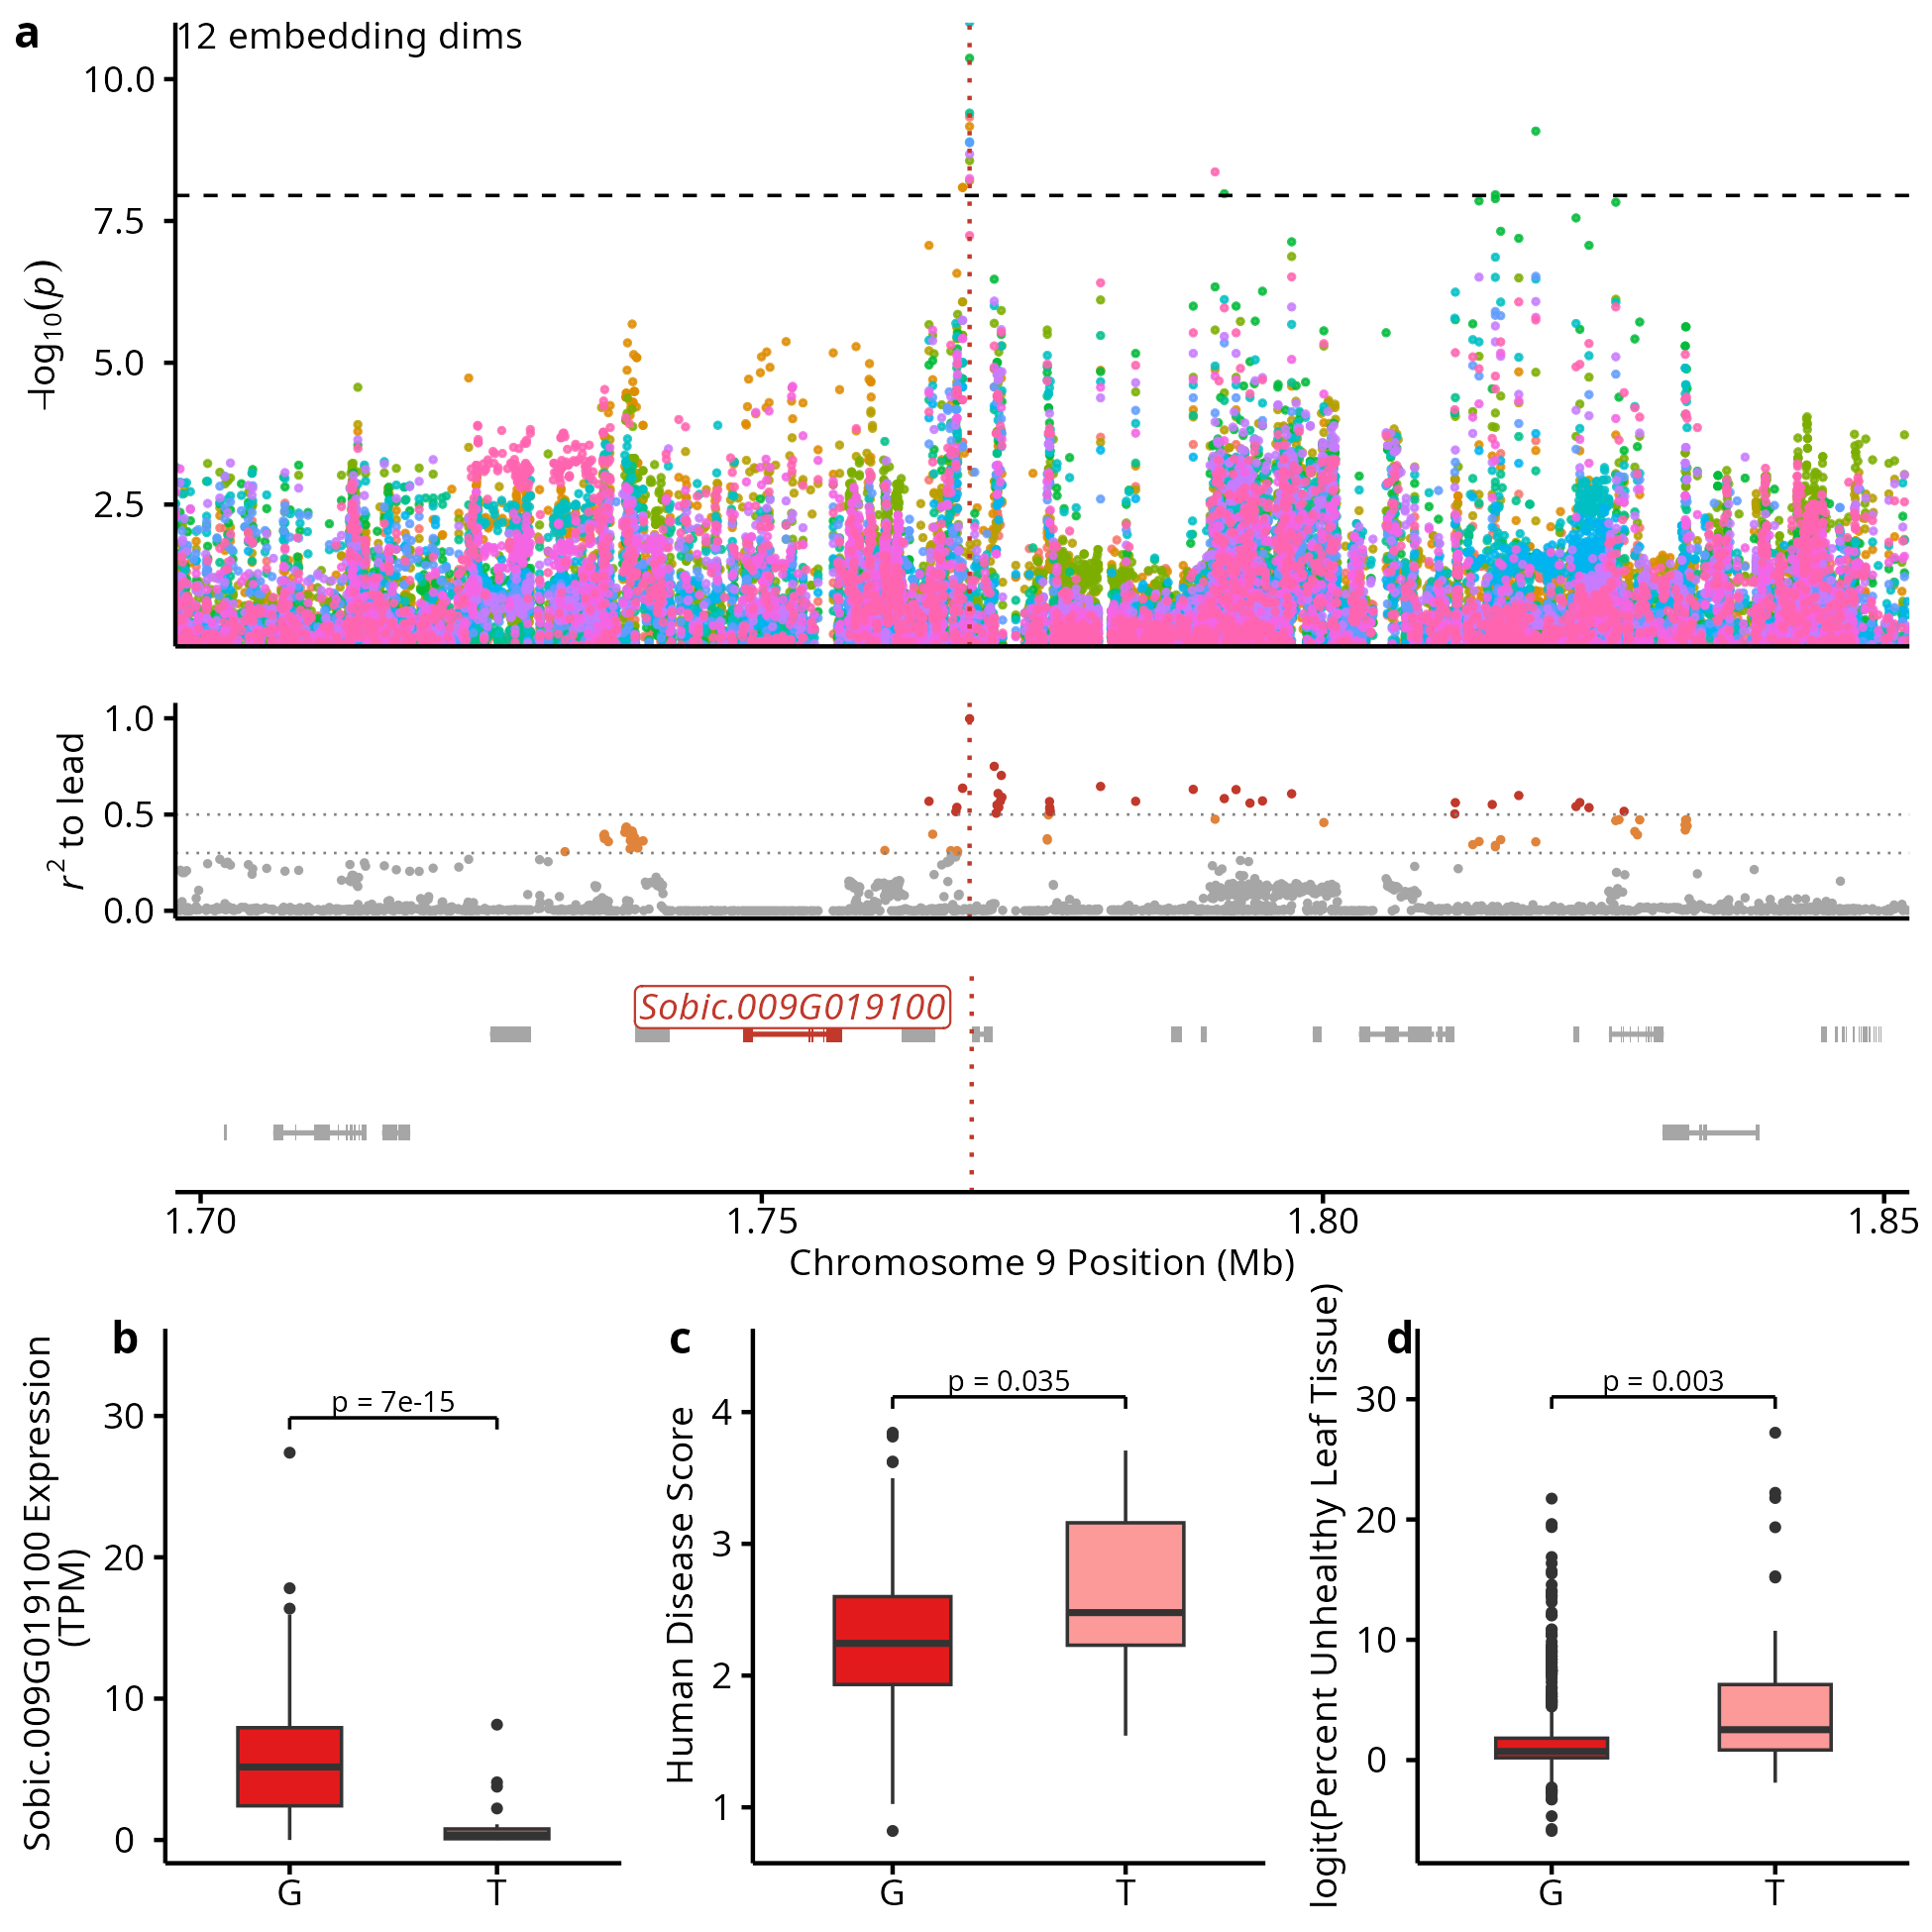

Write the R code that produced this figure.
# Supplemental figure: LysM receptor-like kinase (Sobic.009G019100, Chr09 1.70-1.85 Mb)
# leaf-image disease hotspot. Same panel style/significance-test conventions as
# figures/supplemental/ja_hotspots/ja_hotspots.R, applied to this single locus.
#
# Panel A: Manhattan of the chr9:1.7 peak embedding dimensions that reach genome-wide
#   significance in this window, with a local-LD track (r2 to the lead marker, all 925
#   lines) and the gene-model track below (candidate gene in red).
# Panel B: lead marker 9:1768703 -> Sobic.009G019100 leaf expression (raw TPM), by allele.
#   The displayed p-value is from the existing marker~log2(TPM) PANICLE_MLM_LOCO_MULTI test
#   (scripts/run_single_marker_test.py --log2, LOCO kinship excluding Chr09). Zero-TPM
#   observations remain visible in the raw-scale plot but are undefined and therefore absent
#   from that log2(TPM) test.
# Panel C: lead marker 9:1768703 -> human disease score BLUE, Nebraska2025 only, by allele.
# Panel D (included only if the lead marker reaches alpha = 0.05): lead marker ->
#   logit(ExG percent-unhealthy-leaf-tissue) BLUE, Nebraska2025 only, by allele.
# Panels C/D significance + BLUEs come from the same standalone hotspot_disease_associations
# LOCO-MLM pipeline / Nebraska2025 BLUE source as ja_hotspots.R's disease panels.
#
# All inputs are pre-subset into this directory by scripts/subset_figure_data.R.
library(tidyverse)
library(paletteer)
library(cowplot)
library(ggrastr)
library(jsonlite)
library(ggtext)

theme_use <- theme_minimal() +
  theme(axis.text.x = element_text(size = 9, color = 'black', margin = margin(0, 0, 0, 0),
                                   vjust = 0.5, hjust = 0.5),
        axis.text.y = element_text(size = 9, color = 'black', vjust = 0.5, hjust = 0.5),
        legend.text = element_text(size = 9, color = 'black', vjust = 0.5, hjust = 0.5),
        plot.title = element_text(size = 9, color = 'black', vjust = 0, hjust = 0.5),
        plot.subtitle = element_text(size = 9, color = 'black', vjust = 0, hjust = 0.5),
        text = element_text(size = 9, color = 'black'),
        legend.position = 'top',
        line = element_line(color = 'black', linewidth = 1),
        axis.ticks = element_line(color = 'black', linewidth = 0.5),
        axis.line.x.bottom = element_line(color = 'black', linewidth = 0.5),
        axis.line.y.left = element_line(color = 'black', linewidth = 0.5),
        panel.grid = element_blank(),
        panel.background = element_blank())

fmt_p <- function(p) if (p < 1e-3) sprintf('p = %.0e', p) else sprintf('p = %.3f', p)

CAND <- 'Sobic.009G019100'
HIGHLIGHT <- '#c0392b'
MARKER_COL <- '9:1768703:G:T'
ALLELE_COLORS <- paletteer_d('RColorBrewer::Paired')[c(6, 5)]

## ---- panel builders (same style as ja_hotspots.R) -------------------------

plot_region_manhattan <- function(gwas, meta, highlight_color)
{
  keep_traits <- gwas %>%
    group_by(trait) %>%
    summarise(minp = min(p_value)) %>%
    filter(minp <= meta$bonferroni_threshold) %>%
    pull(trait)
  df <- gwas %>% filter(trait %in% keep_traits) %>% mutate(neglogp = -log10(p_value))

  ggplot(df, aes(POS/1e6, neglogp, color = trait)) +
    ggrastr::rasterise(geom_point(size = 0.4, alpha = 0.8, show.legend = FALSE), dpi = 600, dev = 'ragg') +
    geom_hline(yintercept = meta$neglog10_threshold, linetype = 'dashed', linewidth = 0.4) +
    geom_vline(xintercept = meta$peak_marker/1e6, linetype = 'dotted', color = highlight_color, linewidth = 0.5) +
    annotate('text', x = meta$region_lo/1e6, y = max(df$neglogp), hjust = 0, vjust = 1,
             label = str_c(length(keep_traits), ' embedding dims'), size = 9, size.unit = 'pt') +
    scale_x_continuous(name = NULL, limits = c(meta$region_lo, meta$region_hi)/1e6, expand = c(0, 0)) +
    scale_y_continuous(name = expression(-log[10](italic(p))),
                       expand = c(0, 0)) +
    theme_use +
    theme(legend.position = 'none', axis.text.x = element_blank(), axis.ticks.x = element_blank())
}

plot_r2_manhattan <- function(ld, meta, highlight_color)
{
  df <- ld %>% mutate(tier = case_when(r2 > 0.5 ~ 'high', r2 > 0.3 ~ 'mid', TRUE ~ 'low'))

  ggplot(df, aes(POS/1e6, r2, color = tier)) +
    ggrastr::rasterise(geom_point(size = 0.4, show.legend = FALSE), dpi = 600, dev = 'ragg') +
    geom_hline(yintercept = c(0.3, 0.5), linetype = 'dotted', color = 'grey50', linewidth = 0.3) +
    geom_vline(xintercept = meta$peak_marker/1e6, linetype = 'dotted', color = highlight_color, linewidth = 0.5) +
    scale_x_continuous(name = NULL, limits = c(meta$region_lo, meta$region_hi)/1e6, expand = c(0, 0)) +
    scale_y_continuous(name = expression(italic(r)^2~to~lead), limits = c(-0.04, 1.08), breaks = c(0, 0.5, 1), expand = c(0, 0)) +
    scale_color_manual(values = c(high = '#C0392BFF', mid = '#E0843BFF', low = 'grey65'), guide = 'none') +
    theme_use +
    theme(legend.position = 'none', axis.text.x = element_blank(), axis.ticks.x = element_blank())
}

plot_gene_track <- function(genes, exons, meta, candidate_id, candidate_label, highlight_color, chrom_label)
{
  genes <- genes %>% mutate(row = if_else(strand == '+', 1, -1), is_candidate = gene_id == candidate_id)
  exons <- exons %>% left_join(dplyr::select(genes, gene_id, row, is_candidate), by = 'gene_id')
  cand <- filter(genes, is_candidate)

  ggplot() +
    geom_segment(data = genes, aes(x = start/1e6, xend = end/1e6, y = row, yend = row, color = is_candidate),
                linewidth = 0.6, show.legend = FALSE) +
    geom_rect(data = exons, aes(xmin = seg_start/1e6, xmax = seg_end/1e6, ymin = row - 0.16, ymax = row + 0.16, fill = is_candidate),
             color = NA, show.legend = FALSE) +
    geom_vline(xintercept = meta$peak_marker/1e6, linetype = 'dotted', color = highlight_color, linewidth = 0.5) +
    geom_label(data = cand, aes(x = (start + end)/2e6, y = row + if_else(row > 0, 0.55, -0.55), label = candidate_label),
              size = 9, size.unit = 'pt', fontface = 'italic', color = highlight_color,
              fill = 'white', linewidth = 0, label.padding = unit(0.1, 'lines')) +
    scale_color_manual(values = c(`TRUE` = highlight_color, `FALSE` = 'grey65')) +
    scale_fill_manual(values = c(`TRUE` = highlight_color, `FALSE` = 'grey65')) +
    scale_x_continuous(name = str_c('Chromosome', chrom_label, ' Position (Mb)'), limits = c(meta$region_lo, meta$region_hi)/1e6, expand = expansion(mult = 0.015)) +
    scale_y_continuous(name = NULL, limits = c(-2.0, 2.0), breaks = NULL) +
    theme_use +
    theme(axis.line.y.left = element_blank())
}

plot_candidate_expression <- function(expr_df, geno_col, candidate_id, colors, pval)
{
  labs <- str_split(geno_col, ':')[[1]][3:4]

  p <- ggplot(expr_df, aes(.data[[geno_col]], tpm, fill = .data[[geno_col]])) +
    geom_boxplot(width = 0.5, outlier.size = 0.7, linewidth = 0.4) +
    scale_x_discrete(name = NULL, labels = labs) +
    scale_fill_manual(values = colors, labels = labs, guide = 'none') +
    theme_use

  r <- range(expr_df$tpm, na.rm = TRUE); pad <- diff(r) * 0.20
  y_bracket <- r[2] + pad * 0.45; tick <- pad * 0.15
  p +
    annotate('segment', x = c(1, 1, 2), xend = c(1, 2, 2),
            y = c(y_bracket - tick, y_bracket, y_bracket), yend = c(y_bracket, y_bracket, y_bracket - tick),
            linewidth = 0.4) +
    annotate('text', x = 1.5, y = y_bracket, label = fmt_p(pval), vjust = -0.3, size = 7, size.unit = 'pt') +
    scale_y_continuous(name = paste0(candidate_id, " Expression<br>(TPM)"),
                       expand = expansion(mult = c(0.05, 0.10)), limits = c(max(c(0, r[1] - pad)), r[2] + pad)) +
    theme(axis.title.y = element_markdown())
}

plot_marker_phenotype <- function(df, geno_col, value_col, colors, ylab, pval)
{
  labs <- str_split(geno_col, ':')[[1]][3:4]
  dfw <- df %>% filter(!is.na(.data[[geno_col]]))

  r <- range(dfw[[value_col]], na.rm = TRUE); pad <- diff(r) * 0.20
  y_bracket <- r[2] + pad * 0.45; tick <- pad * 0.15

  ggplot(dfw, aes(.data[[geno_col]], .data[[value_col]], fill = .data[[geno_col]])) +
    geom_boxplot(width = 0.5, outlier.size = 0.7, linewidth = 0.4) +
    annotate('segment', x = c(1, 1, 2), xend = c(1, 2, 2),
            y = c(y_bracket - tick, y_bracket, y_bracket), yend = c(y_bracket, y_bracket, y_bracket - tick),
            linewidth = 0.4) +
    annotate('text', x = 1.5, y = y_bracket, label = fmt_p(pval), vjust = -0.3, size = 7, size.unit = 'pt') +
    scale_x_discrete(name = NULL, labels = labs) +
    scale_y_continuous(name = ylab, limits = c(r[1] - pad * 0.1, r[2] + pad)) +
    scale_fill_manual(values = colors, labels = labs, guide = 'none') +
    theme_use
}

## ---- shared inputs ----------------------------------------------------------

gwas <- read_csv('region_gwas.csv', show_col_types = FALSE)
ld <- read_csv('ld_track.csv', show_col_types = FALSE)
genes <- read_csv('gene_models.csv', show_col_types = FALSE) %>% mutate(gene_id = str_trim(gene_id))
exons <- read_csv('gene_exons.csv', show_col_types = FALSE) %>% mutate(gene_id = str_trim(gene_id))
box <- read_csv('box_data.csv', show_col_types = FALSE)

meta <- fromJSON('meta.json')
# meta$region_lo (1.65 Mb) is the broader GWAS scan window; keep this figure focused on the
# 1.70-1.85 Mb hotspot it has always shown (matches the LO/HI this script used pre-refactor).
meta$region_lo <- 1700000

# lead-marker allele per genotype (0/2 dose -> G/T; box_data.csv already drops hets/missing,
# same convention scripts/subset_figure_data.R uses when building lead_marker_genotypes.csv
# for ja_hotspots/gdsl_hotspots from the VCF directly)
lead_marker_genotypes <- box %>%
  transmute(genotype, !!MARKER_COL := case_when(peak_dose == 0 ~ 'G', peak_dose == 2 ~ 'T', TRUE ~ NA_character_))

## ---- panel A: manhattan / LD / gene track -----------------------------------

p_man <- plot_region_manhattan(gwas, meta, HIGHLIGHT)
p_ld <- plot_r2_manhattan(ld, meta, HIGHLIGHT)
p_gene <- plot_gene_track(genes, exons, meta, CAND, CAND, HIGHLIGHT, ' 9')

## ---- panel B: lead marker -> candidate expression (raw TPM) ----------------

tpm_sig <- read_csv('9:1768703:G:T_tpm_significance.csv', show_col_types = FALSE)
tpm_pval <- tpm_sig$p_value[1]

expr_df <- box %>%
  dplyr::select(genotype, tpm = G019100_tpm) %>%
  left_join(lead_marker_genotypes, by = 'genotype') %>%
  filter(!is.na(.data[[MARKER_COL]]), !is.na(tpm))

p_B <- plot_candidate_expression(expr_df, MARKER_COL, CAND, ALLELE_COLORS, tpm_pval)

## ---- panel C: lead marker -> human disease score BLUE, Nebraska2025 --------

human_blue <- read_csv('human_score_blue_nebraska.csv', show_col_types = FALSE) %>%
  left_join(lead_marker_genotypes, by = 'genotype')
peak_sig <- read_csv('peak_marker_nebraska_significance.csv', show_col_types = FALSE)
human_pval <- filter(peak_sig, phenotype == 'human_score')$p_value

p_C <- plot_marker_phenotype(human_blue, MARKER_COL, 'human_score_blue', ALLELE_COLORS,
                             'Human Disease Score', human_pval)

## ---- panel D (only if significant): lead marker -> logit(ExG) BLUE ---------

exg_pval <- filter(peak_sig, phenotype == 'exg_logit')$p_value
include_D <- length(exg_pval) == 1 && is.finite(exg_pval) && exg_pval < 0.05

panels <- list(p_B, p_C)
panel_labels <- c('b', 'c')
if (include_D)
{
  exg_blue <- read_csv('exg_logit_blue_nebraska.csv', show_col_types = FALSE) %>%
    left_join(lead_marker_genotypes, by = 'genotype')
  p_D <- plot_marker_phenotype(exg_blue, MARKER_COL, 'exg_logit_blue', ALLELE_COLORS,
                               'logit(Percent Unhealthy Leaf Tissue)', exg_pval)
  panels <- list(p_B, p_C, p_D)
  panel_labels <- c('b', 'c', 'd')
}

## ---- assemble ----------------------------------------------------------------

top_stack <- plot_grid(p_man, p_ld, p_gene, ncol = 1, align = 'v', axis = 'lr', rel_heights = c(2.5, 1.0, 1.3))
# label_x nudges each panel's label right of its wrapped/rotated y-axis title, same fix
# ja_hotspots.R applies to its own wide expression-panel label (default x = 0 inset collides
# with the title text otherwise); panel B's two-line title needs the largest nudge, D's long
# single-line title a smaller one, C's short title almost none.
label_x <- if (include_D) c(0.15, 0.02, 0.13) else c(0.15, 0.02)
bottom_row <- plot_grid(plotlist = panels, nrow = 1, labels = panel_labels, label_size = 11, label_x = label_x)
lysm_hotspot <- plot_grid(top_stack, bottom_row, ncol = 1, rel_heights = c(4.8, 2.3),
                          labels = c('a', ''), label_size = 11)

ggsave('lysm_hotspot.png', plot = lysm_hotspot, dpi = 300, bg = 'white', width = 6.5, height = 6.5)
